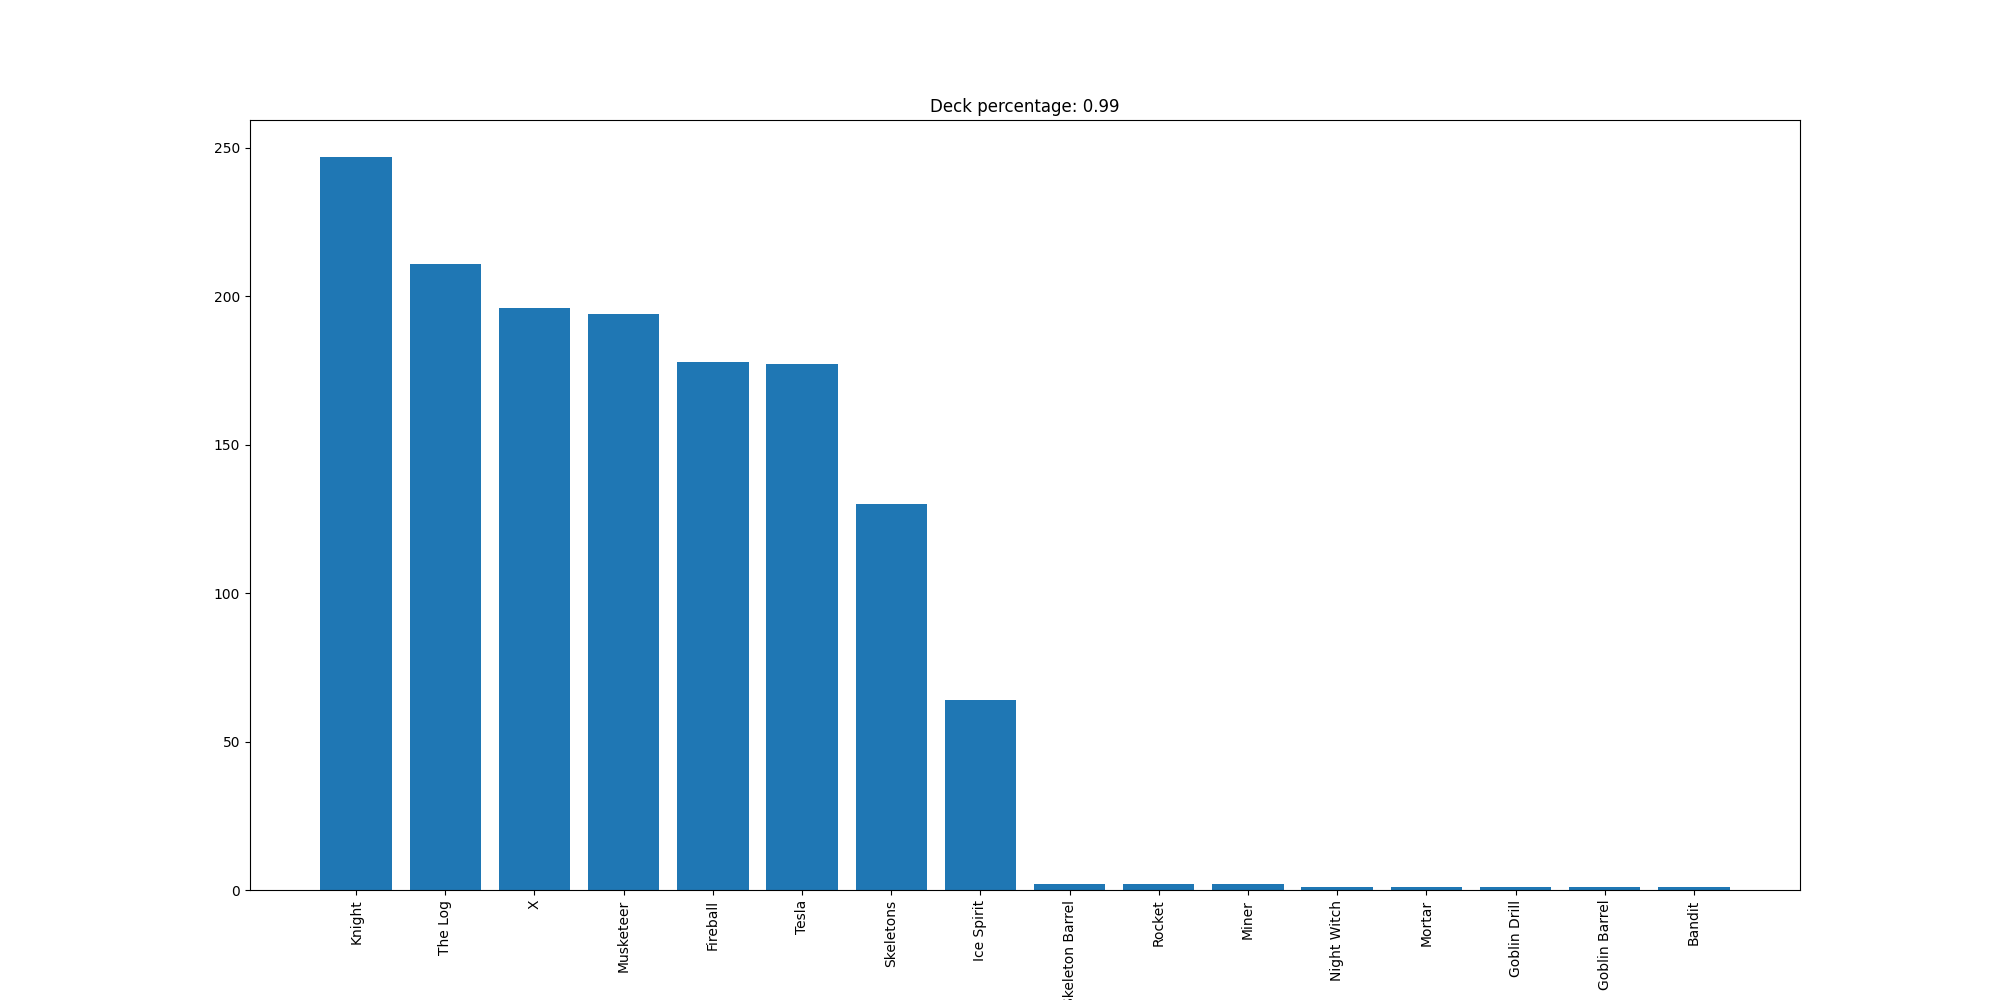

Values plotted in this chart, from the file beside it:
Knight, 247
The Log, 211
X, 196
Musketeer, 194
Fireball, 178
Tesla, 177
Skeletons, 130
Ice Spirit, 64
Skeleton Barrel, 2
Rocket, 2
Miner, 2
Night Witch, 1
Mortar, 1
Goblin Drill, 1
Goblin Barrel, 1
Bandit, 1
